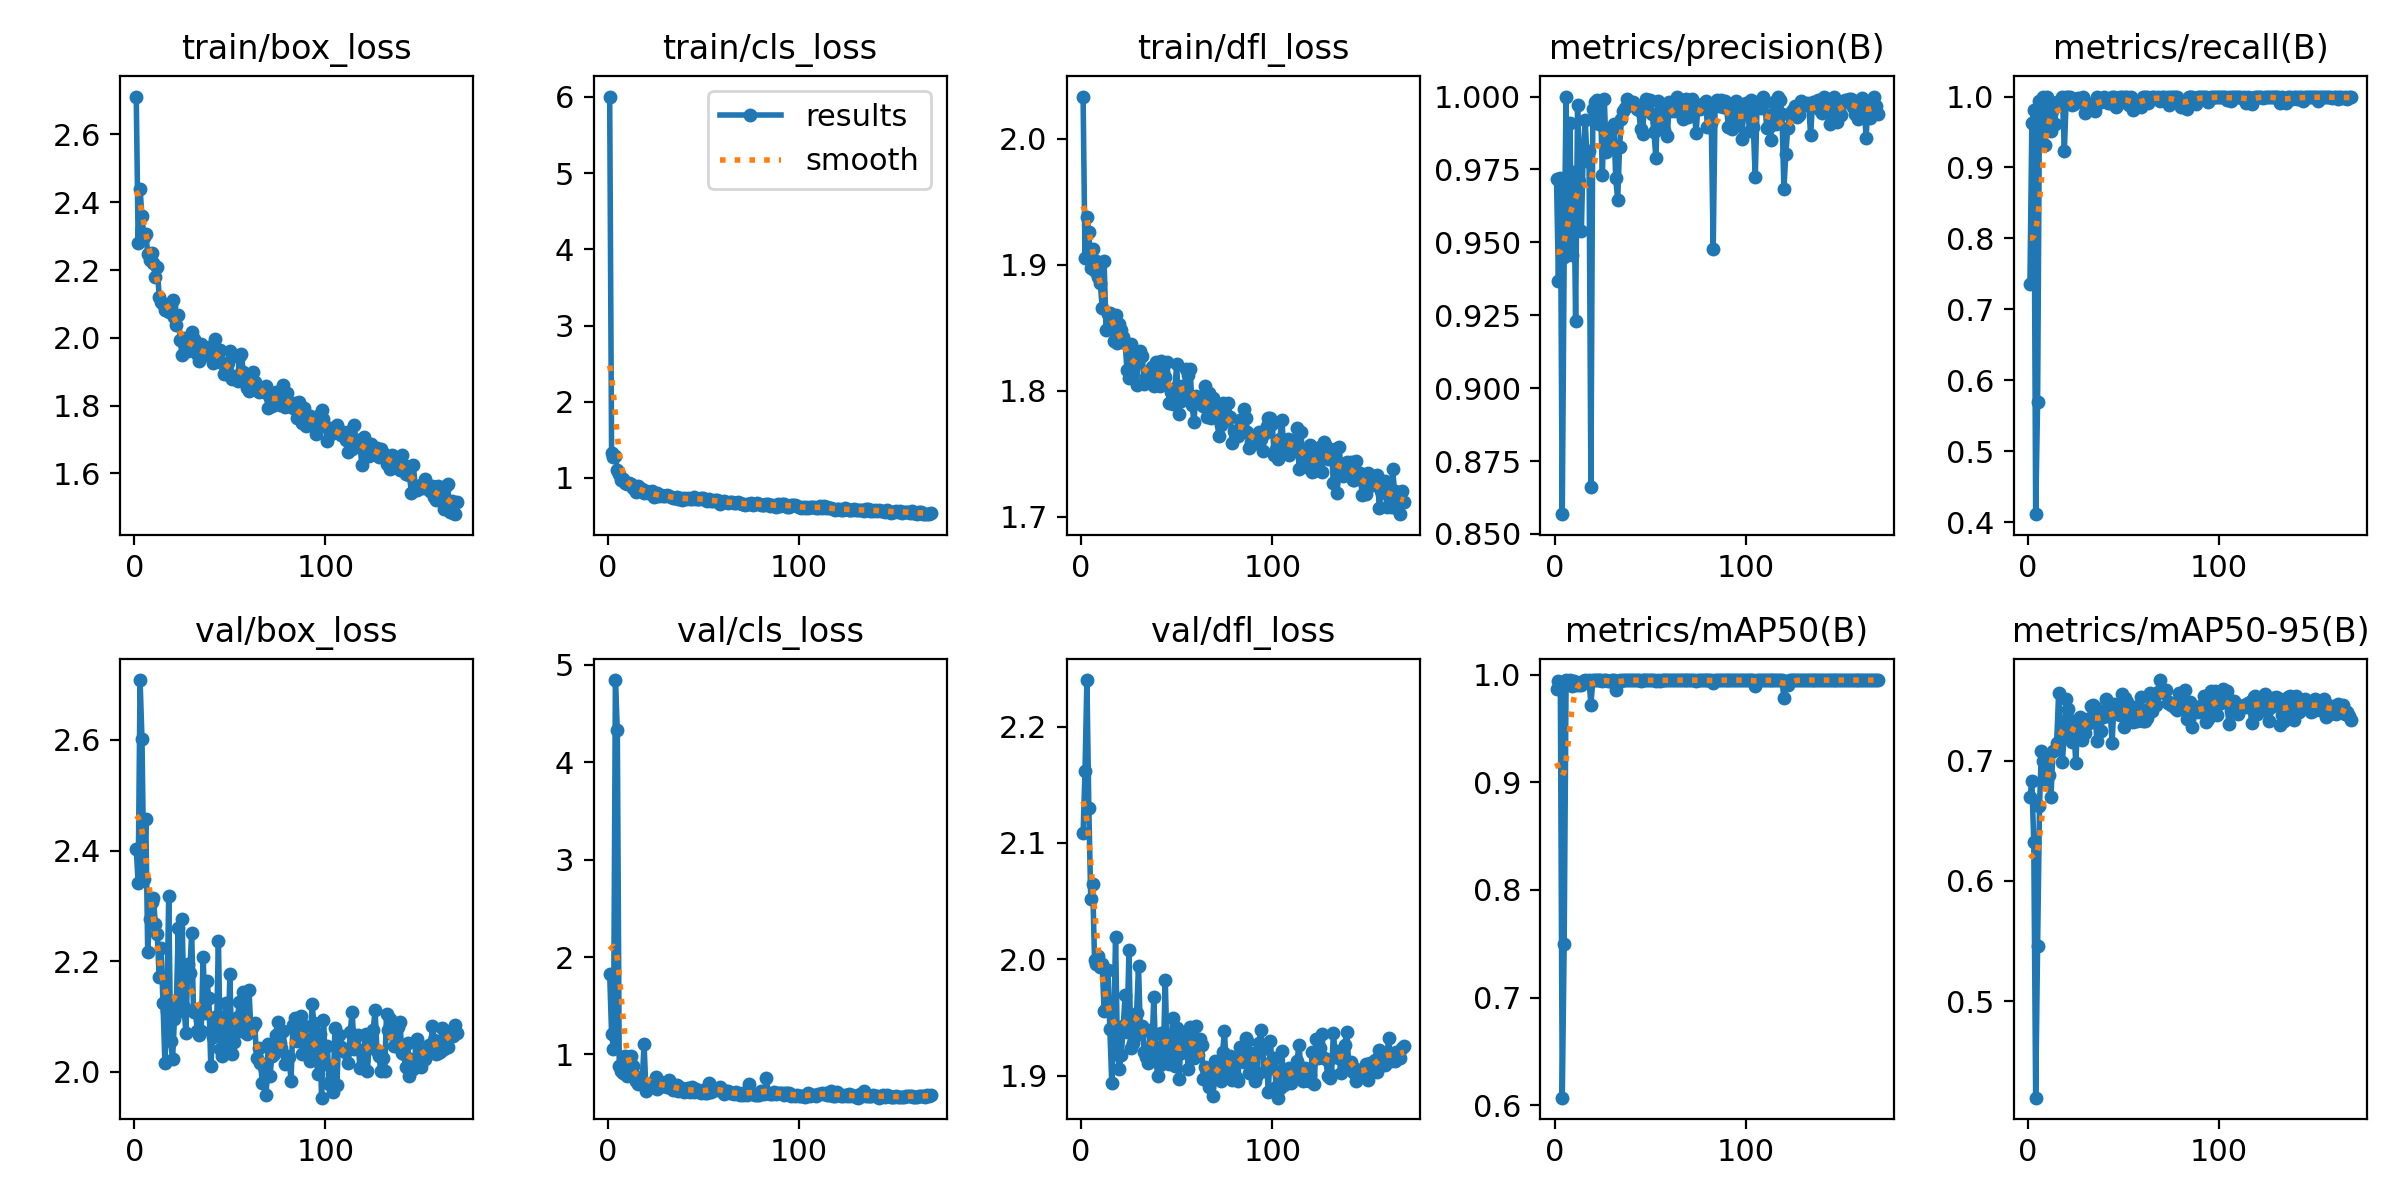

Source data for this figure (header and first rows):
epoch, time, train/box_loss, train/cls_loss, train/dfl_loss, metrics/precision(B), metrics/recall(B), metrics/mAP50(B), metrics/mAP50-95(B), val/box_loss, val/cls_loss, val/dfl_loss, lr/pg0, lr/pg1, lr/pg2
1, 7.375, 2.712, 6.005, 2.033, 0.9718, 0.7357, 0.9863, 0.6697, 2.403, 1.83, 2.108, 0.0005462, 0.0005462, 0.0005462
2, 14.11, 2.279, 1.331, 1.905, 0.9368, 0.9631, 0.9945, 0.683, 2.341, 1.215, 2.162, 0.001096, 0.001096, 0.001096
3, 20.77, 2.439, 1.281, 1.938, 0.9721, 0.9813, 0.9922, 0.6325, 2.708, 1.054, 2.24, 0.001641, 0.001641, 0.001641
4, 27.34, 2.359, 1.29, 1.926, 0.8568, 0.4112, 0.6071, 0.4195, 2.602, 4.841, 2.13, 0.001642, 0.001642, 0.001642
5, 34.07, 2.298, 1.108, 1.897, 0.9449, 0.5688, 0.75, 0.5461, 2.349, 4.327, 2.052, 0.001634, 0.001634, 0.001634
6, 40.68, 2.307, 1.049, 1.913, 1, 0.9936, 0.995, 0.6623, 2.457, 0.8799, 2.065, 0.001626, 0.001626, 0.001626
7, 47.29, 2.249, 0.9788, 1.895, 0.9481, 0.9734, 0.9915, 0.7087, 2.216, 0.8279, 1.999, 0.001617, 0.001617, 0.001617
8, 53.96, 2.229, 0.9858, 1.903, 0.9911, 1, 0.995, 0.6998, 2.276, 0.8128, 1.996, 0.001609, 0.001609, 0.001609
9, 60.53, 2.251, 0.9396, 1.89, 0.9457, 0.932, 0.9896, 0.6848, 2.306, 0.9879, 2.002, 0.001601, 0.001601, 0.001601
10, 67.16, 2.22, 0.9273, 1.885, 0.9741, 1, 0.9944, 0.7037, 2.314, 0.7802, 1.993, 0.001593, 0.001593, 0.001593
11, 73.9, 2.18, 0.9279, 1.866, 0.9229, 0.9917, 0.9908, 0.6885, 2.267, 0.7962, 1.996, 0.001584, 0.001584, 0.001584
12, 80.51, 2.21, 0.9225, 1.903, 0.9971, 0.951, 0.9923, 0.67, 2.249, 0.9832, 1.956, 0.001576, 0.001576, 0.001576
13, 87.09, 2.12, 0.871, 1.848, 0.9711, 0.9823, 0.9906, 0.7081, 2.171, 0.8792, 1.957, 0.001568, 0.001568, 0.001568
14, 93.72, 2.106, 0.8783, 1.86, 0.954, 0.9613, 0.9901, 0.7093, 2.225, 0.7772, 1.991, 0.00156, 0.00156, 0.00156
15, 100.4, 2.099, 0.8228, 1.862, 0.9819, 0.9923, 0.9938, 0.7152, 2.124, 0.7276, 1.94, 0.001551, 0.001551, 0.001551
16, 107.2, 2.083, 0.8917, 1.852, 0.9919, 0.9905, 0.9949, 0.7564, 2.017, 0.6933, 1.894, 0.001543, 0.001543, 0.001543
17, 113.9, 2.081, 0.8486, 1.839, 0.978, 0.9904, 0.9943, 0.7227, 2.11, 0.7476, 1.94, 0.001535, 0.001535, 0.001535
18, 120.5, 2.076, 0.8612, 1.86, 0.9812, 0.9989, 0.9949, 0.6992, 2.318, 0.7178, 2.019, 0.001527, 0.001527, 0.001527
19, 127.1, 2.093, 0.8067, 1.838, 0.866, 0.9231, 0.9721, 0.7244, 2.056, 1.108, 1.919, 0.001518, 0.001518, 0.001518
20, 133.8, 2.113, 0.8341, 1.853, 0.9956, 0.9988, 0.995, 0.7512, 2.023, 0.6292, 1.906, 0.00151, 0.00151, 0.00151
21, 140.6, 2.062, 0.7977, 1.848, 0.9983, 1, 0.995, 0.7431, 2.095, 0.6789, 1.918, 0.001502, 0.001502, 0.001502
22, 147.5, 2.037, 0.7976, 1.842, 0.9987, 1, 0.995, 0.7337, 2.125, 0.6689, 1.942, 0.001494, 0.001494, 0.001494
23, 154.1, 2.068, 0.8285, 1.838, 0.9905, 0.9881, 0.9946, 0.7154, 2.259, 0.7089, 1.969, 0.001485, 0.001485, 0.001485
24, 160.7, 1.993, 0.7515, 1.816, 0.9978, 0.9899, 0.9949, 0.7273, 2.111, 0.7188, 1.938, 0.001477, 0.001477, 0.001477
25, 167.6, 1.949, 0.7632, 1.81, 0.9731, 0.9966, 0.9946, 0.6979, 2.276, 0.7649, 2.008, 0.001469, 0.001469, 0.001469
26, 174.2, 2, 0.8024, 1.837, 0.9992, 0.9981, 0.995, 0.7334, 2.117, 0.6435, 1.924, 0.001461, 0.001461, 0.001461
27, 180.9, 1.973, 0.7626, 1.819, 0.981, 0.9957, 0.9949, 0.7363, 2.071, 0.6642, 1.928, 0.001452, 0.001452, 0.001452
28, 187.5, 1.961, 0.7766, 1.826, 0.9879, 0.9923, 0.9945, 0.7173, 2.195, 0.7176, 1.949, 0.001444, 0.001444, 0.001444
29, 194.2, 1.996, 0.7589, 1.804, 0.9828, 0.9994, 0.9945, 0.7336, 2.178, 0.6803, 1.954, 0.001436, 0.001436, 0.001436
30, 201.1, 2.018, 0.7694, 1.831, 0.9889, 0.9769, 0.9946, 0.7235, 2.252, 0.6939, 1.994, 0.001428, 0.001428, 0.001428
31, 207.7, 1.995, 0.7717, 1.832, 0.9906, 0.9904, 0.9948, 0.7346, 2.107, 0.6627, 1.936, 0.001419, 0.001419, 0.001419
32, 214.4, 1.961, 0.7573, 1.828, 0.9719, 0.9829, 0.9859, 0.7316, 2.108, 0.7376, 1.943, 0.001411, 0.001411, 0.001411
33, 221, 1.952, 0.7482, 1.805, 0.9645, 0.9826, 0.9937, 0.7455, 2.074, 0.657, 1.92, 0.001403, 0.001403, 0.001403
34, 227.6, 1.931, 0.7436, 1.811, 0.9828, 0.9904, 0.9946, 0.7469, 2.067, 0.6371, 1.916, 0.001395, 0.001395, 0.001395
35, 234.4, 1.98, 0.7356, 1.811, 0.9923, 0.9792, 0.994, 0.745, 2.075, 0.6569, 1.911, 0.001386, 0.001386, 0.001386
36, 241, 1.961, 0.7444, 1.813, 0.9949, 1, 0.995, 0.7165, 2.208, 0.6884, 1.939, 0.001378, 0.001378, 0.001378
37, 247.6, 1.95, 0.7282, 1.818, 0.9961, 0.9923, 0.9949, 0.7369, 2.106, 0.6268, 1.921, 0.00137, 0.00137, 0.00137
38, 254.3, 1.957, 0.7427, 1.804, 0.999, 0.9918, 0.995, 0.7246, 2.164, 0.658, 1.967, 0.001362, 0.001362, 0.001362
39, 260.9, 1.972, 0.7138, 1.823, 0.998, 0.9966, 0.995, 0.7366, 2.133, 0.652, 1.919, 0.001353, 0.001353, 0.001353
40, 267.7, 1.95, 0.7339, 1.809, 0.9979, 0.9992, 0.995, 0.7415, 2.011, 0.6165, 1.9, 0.001345, 0.001345, 0.001345
41, 274.3, 1.927, 0.7291, 1.804, 0.9981, 0.9936, 0.995, 0.7519, 2.063, 0.627, 1.909, 0.001337, 0.001337, 0.001337
42, 281, 1.997, 0.7361, 1.824, 0.9971, 0.9904, 0.9947, 0.7373, 2.098, 0.6538, 1.936, 0.001329, 0.001329, 0.001329
43, 287.6, 1.964, 0.7284, 1.813, 0.9959, 0.9904, 0.9949, 0.7413, 2.072, 0.6163, 1.918, 0.00132, 0.00132, 0.00132
44, 294.4, 1.941, 0.7235, 1.811, 0.9954, 0.9992, 0.995, 0.7153, 2.236, 0.6717, 1.982, 0.001312, 0.001312, 0.001312
45, 301, 1.965, 0.747, 1.823, 0.9888, 0.9991, 0.9946, 0.7476, 2.042, 0.6171, 1.917, 0.001304, 0.001304, 0.001304
46, 307.7, 1.925, 0.7201, 1.79, 0.9872, 0.9849, 0.9947, 0.7427, 2.028, 0.649, 1.91, 0.001296, 0.001296, 0.001296
47, 314.3, 1.893, 0.7179, 1.799, 0.997, 0.9899, 0.9949, 0.7431, 2.085, 0.6213, 1.926, 0.001287, 0.001287, 0.001287
48, 320.9, 1.894, 0.7302, 1.789, 0.999, 1, 0.995, 0.7379, 2.125, 0.6284, 1.949, 0.001279, 0.001279, 0.001279
49, 327.6, 1.926, 0.7326, 1.802, 0.9977, 1, 0.995, 0.7558, 2.046, 0.6043, 1.908, 0.001271, 0.001271, 0.001271
50, 334.4, 1.962, 0.7347, 1.821, 0.9987, 0.9955, 0.995, 0.728, 2.176, 0.637, 1.941, 0.001263, 0.001263, 0.001263
51, 341, 1.877, 0.7168, 1.781, 0.9942, 1, 0.995, 0.7525, 2.032, 0.6075, 1.897, 0.001254, 0.001254, 0.001254
52, 347.6, 1.889, 0.7033, 1.792, 0.9879, 0.9996, 0.995, 0.7488, 2.054, 0.603, 1.919, 0.001246, 0.001246, 0.001246
53, 354.2, 1.883, 0.7187, 1.804, 0.9788, 0.9882, 0.9939, 0.738, 2.091, 0.7065, 1.929, 0.001238, 0.001238, 0.001238
54, 360.9, 1.872, 0.6921, 1.797, 0.9984, 1, 0.995, 0.733, 2.099, 0.6118, 1.925, 0.00123, 0.00123, 0.00123
55, 367.7, 1.943, 0.6928, 1.818, 0.9923, 0.9804, 0.9945, 0.7326, 2.126, 0.6601, 1.936, 0.001221, 0.001221, 0.001221
56, 374.3, 1.953, 0.714, 1.813, 0.9959, 0.9904, 0.9948, 0.745, 2.074, 0.6418, 1.906, 0.001213, 0.001213, 0.001213
57, 380.9, 1.9, 0.7162, 1.817, 0.9884, 0.9923, 0.9948, 0.7332, 2.144, 0.632, 1.942, 0.001205, 0.001205, 0.001205
58, 387.5, 1.879, 0.6982, 1.789, 0.9963, 0.9876, 0.9948, 0.7395, 2.105, 0.6568, 1.941, 0.001197, 0.001197, 0.001197
59, 394.3, 1.851, 0.662, 1.775, 0.9866, 0.9854, 0.9949, 0.7533, 2.069, 0.6647, 1.915, 0.001188, 0.001188, 0.001188
60, 400.9, 1.843, 0.6822, 1.795, 0.9982, 1, 0.995, 0.7332, 2.149, 0.6308, 1.943, 0.00118, 0.00118, 0.00118
... 109 more rows
